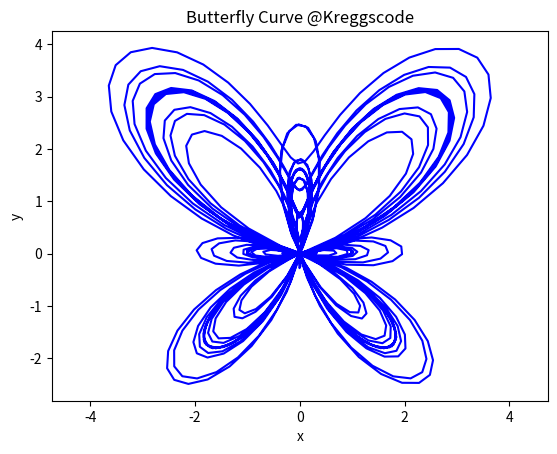

Python code for this plot:
import numpy as np
import matplotlib.pyplot as plt

# Define the butterfly curve equation
def butterfly_curve(t):
    x = np.sin(t) * (np.exp(np.cos(t)) - 2 * np.cos(4*t) - np.sin(t/12)**5)
    y = np.cos(t) * (np.exp(np.cos(t)) - 2 * np.cos(4*t) - np.sin(t/12)**5)
    return x, y

# Generate values for t
t = np.linspace(0, 24*np.pi, 1000)

# Calculate x and y coordinates using the butterfly curve equation
x, y = butterfly_curve(t)

# Plot the butterfly curve
plt.plot(x, y, color='blue')
plt.axis('equal')
plt.title('Butterfly Curve @Kreggscode')
plt.xlabel('x')
plt.ylabel('y')
plt.show()
